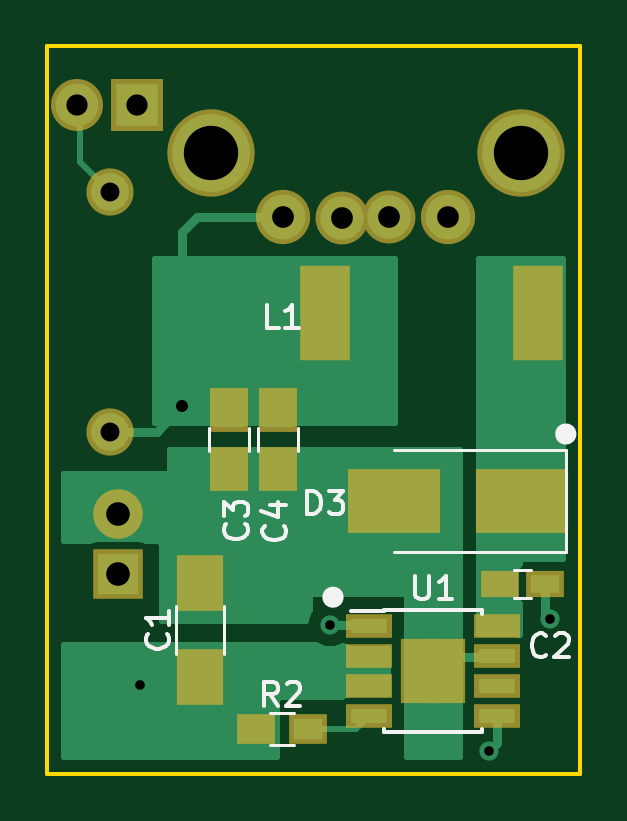
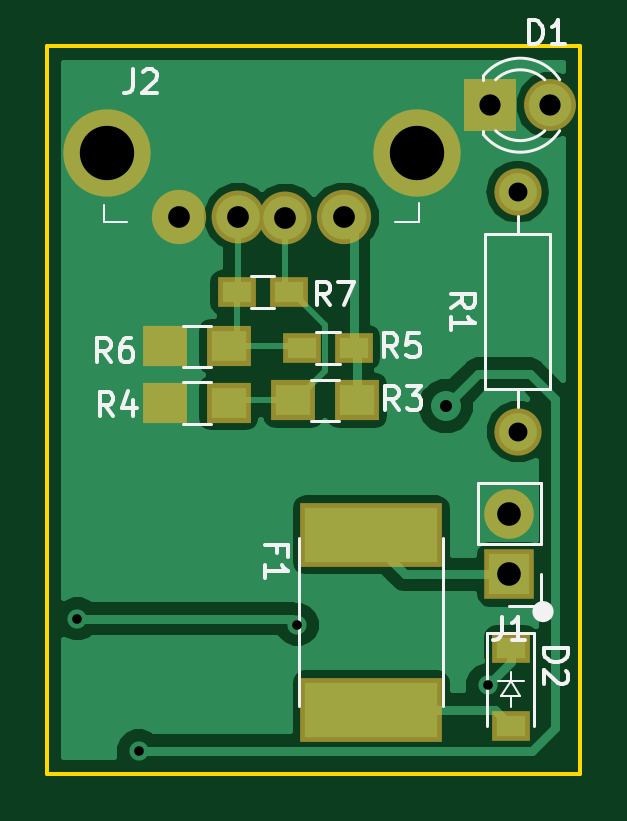
Circuit board: 11 layer files. Board 22.6 x 30.8 mm.
- bottom_copper: phone_charger-B.Cu.gbr (19049 bytes)
- bottom_mask: phone_charger-B.Mask.gbr (1855 bytes)
- paste: phone_charger-B.Paste.gbr (1185 bytes)
- bottom_silk: phone_charger-B.SilkS.gbr (9161 bytes)
- outline: phone_charger-Edge.Cuts.gbr (724 bytes)
- top_copper: phone_charger-F.Cu.gbr (10482 bytes)
- top_mask: phone_charger-F.Mask.gbr (2344 bytes)
- paste: phone_charger-F.Paste.gbr (1674 bytes)
- top_silk: phone_charger-F.SilkS.gbr (6355 bytes)
- drill: phone_charger-NPTH.drl (168 bytes)
- drill: phone_charger-PTH.drl (498 bytes)

=== bottom_copper: phone_charger-B.Cu.gbr (19049 bytes, source omitted) ===
=== bottom_mask: phone_charger-B.Mask.gbr ===
G04 #@! TF.GenerationSoftware,KiCad,Pcbnew,(5.0.0-3-g5ebb6b6)*
G04 #@! TF.CreationDate,2018-09-18T17:23:57-07:00*
G04 #@! TF.ProjectId,phone_charger,70686F6E655F636861726765722E6B69,rev?*
G04 #@! TF.SameCoordinates,Original*
G04 #@! TF.FileFunction,Soldermask,Bot*
G04 #@! TF.FilePolarity,Negative*
%FSLAX46Y46*%
G04 Gerber Fmt 4.6, Leading zero omitted, Abs format (unit mm)*
G04 Created by KiCad (PCBNEW (5.0.0-3-g5ebb6b6)) date Tuesday, September 18, 2018 at 05:23:57 PM*
%MOMM*%
%LPD*%
G01*
G04 APERTURE LIST*
%ADD10O,2.100000X2.100000*%
%ADD11R,2.100000X2.100000*%
%ADD12C,2.000000*%
%ADD13O,2.000000X2.000000*%
%ADD14R,1.600000X1.300000*%
%ADD15C,2.300000*%
%ADD16C,2.240000*%
%ADD17C,3.700000*%
%ADD18R,6.000000X2.700000*%
%ADD19R,2.200000X2.200000*%
%ADD20C,2.200000*%
%ADD21R,1.900000X1.700000*%
G04 APERTURE END LIST*
D10*
G04 #@! TO.C,J1*
X90525600Y-73456800D03*
D11*
X90525600Y-75996800D03*
G04 #@! TD*
D12*
G04 #@! TO.C,R1*
X90170000Y-69951600D03*
D13*
X90170000Y-59791600D03*
G04 #@! TD*
D14*
G04 #@! TO.C,D2*
X90474800Y-79097600D03*
X90474800Y-82397600D03*
G04 #@! TD*
D15*
G04 #@! TO.C,J2*
X104507200Y-60876000D03*
D16*
X102007200Y-60866000D03*
X100007200Y-60891000D03*
D15*
X97507200Y-60876000D03*
D17*
X107577200Y-58166000D03*
X94437200Y-58166000D03*
G04 #@! TD*
D18*
G04 #@! TO.C,F1*
X96367600Y-81720400D03*
X96367600Y-74320400D03*
G04 #@! TD*
D19*
G04 #@! TO.C,D1*
X91338400Y-56134000D03*
D20*
X88798400Y-56134000D03*
G04 #@! TD*
D14*
G04 #@! TO.C,R7*
X99872800Y-64058800D03*
X102072800Y-64058800D03*
G04 #@! TD*
G04 #@! TO.C,R5*
X97114000Y-66395600D03*
X99314000Y-66395600D03*
G04 #@! TD*
D21*
G04 #@! TO.C,R6*
X102412800Y-66344800D03*
X105112800Y-66344800D03*
G04 #@! TD*
G04 #@! TO.C,R4*
X102412800Y-68732400D03*
X105112800Y-68732400D03*
G04 #@! TD*
G04 #@! TO.C,R3*
X96977200Y-68630800D03*
X99677200Y-68630800D03*
G04 #@! TD*
M02*

=== paste: phone_charger-B.Paste.gbr ===
G04 #@! TF.GenerationSoftware,KiCad,Pcbnew,(5.0.0-3-g5ebb6b6)*
G04 #@! TF.CreationDate,2018-09-18T17:23:57-07:00*
G04 #@! TF.ProjectId,phone_charger,70686F6E655F636861726765722E6B69,rev?*
G04 #@! TF.SameCoordinates,Original*
G04 #@! TF.FileFunction,Paste,Bot*
G04 #@! TF.FilePolarity,Positive*
%FSLAX46Y46*%
G04 Gerber Fmt 4.6, Leading zero omitted, Abs format (unit mm)*
G04 Created by KiCad (PCBNEW (5.0.0-3-g5ebb6b6)) date Tuesday, September 18, 2018 at 05:23:57 PM*
%MOMM*%
%LPD*%
G01*
G04 APERTURE LIST*
%ADD10R,1.200000X0.900000*%
%ADD11R,5.600000X2.300000*%
%ADD12R,1.500000X1.300000*%
G04 APERTURE END LIST*
D10*
G04 #@! TO.C,D2*
X90474800Y-79097600D03*
X90474800Y-82397600D03*
G04 #@! TD*
D11*
G04 #@! TO.C,F1*
X96367600Y-81720400D03*
X96367600Y-74320400D03*
G04 #@! TD*
D10*
G04 #@! TO.C,R7*
X99872800Y-64058800D03*
X102072800Y-64058800D03*
G04 #@! TD*
G04 #@! TO.C,R5*
X97114000Y-66395600D03*
X99314000Y-66395600D03*
G04 #@! TD*
D12*
G04 #@! TO.C,R6*
X102412800Y-66344800D03*
X105112800Y-66344800D03*
G04 #@! TD*
G04 #@! TO.C,R4*
X102412800Y-68732400D03*
X105112800Y-68732400D03*
G04 #@! TD*
G04 #@! TO.C,R3*
X96977200Y-68630800D03*
X99677200Y-68630800D03*
G04 #@! TD*
M02*

=== bottom_silk: phone_charger-B.SilkS.gbr (9161 bytes, source omitted) ===
=== outline: phone_charger-Edge.Cuts.gbr ===
G04 #@! TF.GenerationSoftware,KiCad,Pcbnew,(5.0.0-3-g5ebb6b6)*
G04 #@! TF.CreationDate,2018-09-18T17:23:57-07:00*
G04 #@! TF.ProjectId,phone_charger,70686F6E655F636861726765722E6B69,rev?*
G04 #@! TF.SameCoordinates,Original*
G04 #@! TF.FileFunction,Profile,NP*
%FSLAX46Y46*%
G04 Gerber Fmt 4.6, Leading zero omitted, Abs format (unit mm)*
G04 Created by KiCad (PCBNEW (5.0.0-3-g5ebb6b6)) date Tuesday, September 18, 2018 at 05:23:57 PM*
%MOMM*%
%LPD*%
G01*
G04 APERTURE LIST*
%ADD10C,0.150000*%
G04 APERTURE END LIST*
D10*
X87528400Y-84429600D02*
X87528400Y-53644800D01*
X110083600Y-84429600D02*
X87528400Y-84429600D01*
X110083600Y-53644800D02*
X110083600Y-84429600D01*
X87528400Y-53644800D02*
X110083600Y-53644800D01*
M02*

=== top_copper: phone_charger-F.Cu.gbr (10482 bytes, source omitted) ===
=== top_mask: phone_charger-F.Mask.gbr ===
G04 #@! TF.GenerationSoftware,KiCad,Pcbnew,(5.0.0-3-g5ebb6b6)*
G04 #@! TF.CreationDate,2018-09-18T17:23:57-07:00*
G04 #@! TF.ProjectId,phone_charger,70686F6E655F636861726765722E6B69,rev?*
G04 #@! TF.SameCoordinates,Original*
G04 #@! TF.FileFunction,Soldermask,Top*
G04 #@! TF.FilePolarity,Negative*
%FSLAX46Y46*%
G04 Gerber Fmt 4.6, Leading zero omitted, Abs format (unit mm)*
G04 Created by KiCad (PCBNEW (5.0.0-3-g5ebb6b6)) date Tuesday, September 18, 2018 at 05:23:57 PM*
%MOMM*%
%LPD*%
G01*
G04 APERTURE LIST*
%ADD10O,2.100000X2.100000*%
%ADD11R,2.100000X2.100000*%
%ADD12C,2.000000*%
%ADD13O,2.000000X2.000000*%
%ADD14C,2.300000*%
%ADD15C,2.240000*%
%ADD16C,3.700000*%
%ADD17R,1.950000X1.000000*%
%ADD18R,1.575000X1.575000*%
%ADD19R,1.600000X1.150000*%
%ADD20R,1.650000X1.900000*%
%ADD21R,2.000000X2.400000*%
%ADD22R,3.900000X2.700000*%
%ADD23R,2.200000X2.200000*%
%ADD24C,2.200000*%
%ADD25R,1.600000X1.300000*%
%ADD26R,2.100000X4.000000*%
G04 APERTURE END LIST*
D10*
G04 #@! TO.C,J1*
X90525600Y-73456800D03*
D11*
X90525600Y-75996800D03*
G04 #@! TD*
D12*
G04 #@! TO.C,R1*
X90170000Y-69951600D03*
D13*
X90170000Y-59791600D03*
G04 #@! TD*
D14*
G04 #@! TO.C,J2*
X104507200Y-60876000D03*
D15*
X102007200Y-60866000D03*
X100007200Y-60891000D03*
D14*
X97507200Y-60876000D03*
D16*
X107577200Y-58166000D03*
X94437200Y-58166000D03*
G04 #@! TD*
D17*
G04 #@! TO.C,U1*
X101163001Y-78187001D03*
X101163001Y-79457001D03*
X101163001Y-80727001D03*
X101163001Y-81997001D03*
X106563001Y-81997001D03*
X106563001Y-80727001D03*
X106563001Y-79457001D03*
X106563001Y-78187001D03*
D18*
X104450501Y-80679501D03*
X104450501Y-79504501D03*
X103275501Y-80679501D03*
X103275501Y-79504501D03*
G04 #@! TD*
D19*
G04 #@! TO.C,C2*
X108580000Y-76403200D03*
X106680000Y-76403200D03*
G04 #@! TD*
D20*
G04 #@! TO.C,C4*
X97282000Y-69037200D03*
X97282000Y-71537200D03*
G04 #@! TD*
G04 #@! TO.C,C3*
X95199200Y-69037200D03*
X95199200Y-71537200D03*
G04 #@! TD*
D21*
G04 #@! TO.C,C1*
X93980000Y-80352400D03*
X93980000Y-76352400D03*
G04 #@! TD*
D22*
G04 #@! TO.C,D3*
X107602000Y-72898000D03*
X102202000Y-72898000D03*
G04 #@! TD*
D23*
G04 #@! TO.C,D1*
X91338400Y-56134000D03*
D24*
X88798400Y-56134000D03*
G04 #@! TD*
D25*
G04 #@! TO.C,R2*
X96352000Y-82550000D03*
X98552000Y-82550000D03*
G04 #@! TD*
D26*
G04 #@! TO.C,L1*
X99284400Y-64947800D03*
X108284400Y-64947800D03*
G04 #@! TD*
M02*

=== paste: phone_charger-F.Paste.gbr ===
G04 #@! TF.GenerationSoftware,KiCad,Pcbnew,(5.0.0-3-g5ebb6b6)*
G04 #@! TF.CreationDate,2018-09-18T17:23:57-07:00*
G04 #@! TF.ProjectId,phone_charger,70686F6E655F636861726765722E6B69,rev?*
G04 #@! TF.SameCoordinates,Original*
G04 #@! TF.FileFunction,Paste,Top*
G04 #@! TF.FilePolarity,Positive*
%FSLAX46Y46*%
G04 Gerber Fmt 4.6, Leading zero omitted, Abs format (unit mm)*
G04 Created by KiCad (PCBNEW (5.0.0-3-g5ebb6b6)) date Tuesday, September 18, 2018 at 05:23:57 PM*
%MOMM*%
%LPD*%
G01*
G04 APERTURE LIST*
%ADD10R,1.550000X0.600000*%
%ADD11R,0.705000X0.705000*%
%ADD12R,1.200000X0.750000*%
%ADD13R,1.250000X1.500000*%
%ADD14R,1.600000X2.000000*%
%ADD15R,3.500000X2.300000*%
%ADD16R,1.200000X0.900000*%
%ADD17R,1.700000X3.600000*%
G04 APERTURE END LIST*
D10*
G04 #@! TO.C,U1*
X101163001Y-78187001D03*
X101163001Y-79457001D03*
X101163001Y-80727001D03*
X101163001Y-81997001D03*
X106563001Y-81997001D03*
X106563001Y-80727001D03*
X106563001Y-79457001D03*
X106563001Y-78187001D03*
D11*
X104450501Y-80679501D03*
X104450501Y-79504501D03*
X103275501Y-80679501D03*
X103275501Y-79504501D03*
G04 #@! TD*
D12*
G04 #@! TO.C,C2*
X108580000Y-76403200D03*
X106680000Y-76403200D03*
G04 #@! TD*
D13*
G04 #@! TO.C,C4*
X97282000Y-69037200D03*
X97282000Y-71537200D03*
G04 #@! TD*
G04 #@! TO.C,C3*
X95199200Y-69037200D03*
X95199200Y-71537200D03*
G04 #@! TD*
D14*
G04 #@! TO.C,C1*
X93980000Y-80352400D03*
X93980000Y-76352400D03*
G04 #@! TD*
D15*
G04 #@! TO.C,D3*
X107602000Y-72898000D03*
X102202000Y-72898000D03*
G04 #@! TD*
D16*
G04 #@! TO.C,R2*
X96352000Y-82550000D03*
X98552000Y-82550000D03*
G04 #@! TD*
D17*
G04 #@! TO.C,L1*
X99284400Y-64947800D03*
X108284400Y-64947800D03*
G04 #@! TD*
M02*

=== top_silk: phone_charger-F.SilkS.gbr ===
G04 #@! TF.GenerationSoftware,KiCad,Pcbnew,(5.0.0-3-g5ebb6b6)*
G04 #@! TF.CreationDate,2018-09-18T17:23:57-07:00*
G04 #@! TF.ProjectId,phone_charger,70686F6E655F636861726765722E6B69,rev?*
G04 #@! TF.SameCoordinates,Original*
G04 #@! TF.FileFunction,Legend,Top*
G04 #@! TF.FilePolarity,Positive*
%FSLAX46Y46*%
G04 Gerber Fmt 4.6, Leading zero omitted, Abs format (unit mm)*
G04 Created by KiCad (PCBNEW (5.0.0-3-g5ebb6b6)) date Tuesday, September 18, 2018 at 05:23:57 PM*
%MOMM*%
%LPD*%
G01*
G04 APERTURE LIST*
%ADD10C,0.580000*%
%ADD11C,0.150000*%
%ADD12C,0.120000*%
G04 APERTURE END LIST*
D10*
X109626400Y-70053200D02*
G75*
G03X109626400Y-70053200I-152400J0D01*
G01*
X99771200Y-76962000D02*
G75*
G03X99771200Y-76962000I-152400J0D01*
G01*
D11*
G04 #@! TO.C,U1*
X101788001Y-77517001D02*
X101788001Y-77567001D01*
X105938001Y-77517001D02*
X105938001Y-77662001D01*
X105938001Y-82667001D02*
X105938001Y-82522001D01*
X101788001Y-82667001D02*
X101788001Y-82522001D01*
X101788001Y-77517001D02*
X105938001Y-77517001D01*
X101788001Y-82667001D02*
X105938001Y-82667001D01*
X101788001Y-77567001D02*
X100388001Y-77567001D01*
D12*
G04 #@! TO.C,C2*
X107980000Y-77003200D02*
X107280000Y-77003200D01*
X107280000Y-75803200D02*
X107980000Y-75803200D01*
G04 #@! TO.C,C4*
X98132000Y-70787200D02*
X98132000Y-69787200D01*
X96432000Y-69787200D02*
X96432000Y-70787200D01*
G04 #@! TO.C,C3*
X96049200Y-70787200D02*
X96049200Y-69787200D01*
X94349200Y-69787200D02*
X94349200Y-70787200D01*
G04 #@! TO.C,C1*
X92960000Y-77352400D02*
X92960000Y-79352400D01*
X95000000Y-79352400D02*
X95000000Y-77352400D01*
G04 #@! TO.C,D3*
X109502000Y-75048000D02*
X109502000Y-70748000D01*
X109502000Y-70748000D02*
X102202000Y-70748000D01*
X109502000Y-75048000D02*
X102202000Y-75048000D01*
G04 #@! TO.C,R2*
X97952000Y-83230000D02*
X96952000Y-83230000D01*
X96952000Y-81870000D02*
X97952000Y-81870000D01*
G04 #@! TO.C,U1*
D11*
X103101096Y-76044381D02*
X103101096Y-76853905D01*
X103148715Y-76949143D01*
X103196334Y-76996762D01*
X103291572Y-77044381D01*
X103482048Y-77044381D01*
X103577286Y-76996762D01*
X103624905Y-76949143D01*
X103672524Y-76853905D01*
X103672524Y-76044381D01*
X104672524Y-77044381D02*
X104101096Y-77044381D01*
X104386810Y-77044381D02*
X104386810Y-76044381D01*
X104291572Y-76187239D01*
X104196334Y-76282477D01*
X104101096Y-76330096D01*
G04 #@! TO.C,C2*
X108646933Y-79401942D02*
X108599314Y-79449561D01*
X108456457Y-79497180D01*
X108361219Y-79497180D01*
X108218361Y-79449561D01*
X108123123Y-79354323D01*
X108075504Y-79259085D01*
X108027885Y-79068609D01*
X108027885Y-78925752D01*
X108075504Y-78735276D01*
X108123123Y-78640038D01*
X108218361Y-78544800D01*
X108361219Y-78497180D01*
X108456457Y-78497180D01*
X108599314Y-78544800D01*
X108646933Y-78592419D01*
X109027885Y-78592419D02*
X109075504Y-78544800D01*
X109170742Y-78497180D01*
X109408838Y-78497180D01*
X109504076Y-78544800D01*
X109551695Y-78592419D01*
X109599314Y-78687657D01*
X109599314Y-78782895D01*
X109551695Y-78925752D01*
X108980266Y-79497180D01*
X109599314Y-79497180D01*
G04 #@! TO.C,C4*
X97537542Y-73928266D02*
X97585161Y-73975885D01*
X97632780Y-74118742D01*
X97632780Y-74213980D01*
X97585161Y-74356838D01*
X97489923Y-74452076D01*
X97394685Y-74499695D01*
X97204209Y-74547314D01*
X97061352Y-74547314D01*
X96870876Y-74499695D01*
X96775638Y-74452076D01*
X96680400Y-74356838D01*
X96632780Y-74213980D01*
X96632780Y-74118742D01*
X96680400Y-73975885D01*
X96728019Y-73928266D01*
X96966114Y-73071123D02*
X97632780Y-73071123D01*
X96585161Y-73309219D02*
X97299447Y-73547314D01*
X97299447Y-72928266D01*
G04 #@! TO.C,C3*
X95911942Y-73877466D02*
X95959561Y-73925085D01*
X96007180Y-74067942D01*
X96007180Y-74163180D01*
X95959561Y-74306038D01*
X95864323Y-74401276D01*
X95769085Y-74448895D01*
X95578609Y-74496514D01*
X95435752Y-74496514D01*
X95245276Y-74448895D01*
X95150038Y-74401276D01*
X95054800Y-74306038D01*
X95007180Y-74163180D01*
X95007180Y-74067942D01*
X95054800Y-73925085D01*
X95102419Y-73877466D01*
X95007180Y-73544133D02*
X95007180Y-72925085D01*
X95388133Y-73258419D01*
X95388133Y-73115561D01*
X95435752Y-73020323D01*
X95483371Y-72972704D01*
X95578609Y-72925085D01*
X95816704Y-72925085D01*
X95911942Y-72972704D01*
X95959561Y-73020323D01*
X96007180Y-73115561D01*
X96007180Y-73401276D01*
X95959561Y-73496514D01*
X95911942Y-73544133D01*
G04 #@! TO.C,C1*
X92587142Y-78519066D02*
X92634761Y-78566685D01*
X92682380Y-78709542D01*
X92682380Y-78804780D01*
X92634761Y-78947638D01*
X92539523Y-79042876D01*
X92444285Y-79090495D01*
X92253809Y-79138114D01*
X92110952Y-79138114D01*
X91920476Y-79090495D01*
X91825238Y-79042876D01*
X91730000Y-78947638D01*
X91682380Y-78804780D01*
X91682380Y-78709542D01*
X91730000Y-78566685D01*
X91777619Y-78519066D01*
X92682380Y-77566685D02*
X92682380Y-78138114D01*
X92682380Y-77852400D02*
X91682380Y-77852400D01*
X91825238Y-77947638D01*
X91920476Y-78042876D01*
X91968095Y-78138114D01*
G04 #@! TO.C,D3*
X98525104Y-73451980D02*
X98525104Y-72451980D01*
X98763200Y-72451980D01*
X98906057Y-72499600D01*
X99001295Y-72594838D01*
X99048914Y-72690076D01*
X99096533Y-72880552D01*
X99096533Y-73023409D01*
X99048914Y-73213885D01*
X99001295Y-73309123D01*
X98906057Y-73404361D01*
X98763200Y-73451980D01*
X98525104Y-73451980D01*
X99429866Y-72451980D02*
X100048914Y-72451980D01*
X99715580Y-72832933D01*
X99858438Y-72832933D01*
X99953676Y-72880552D01*
X100001295Y-72928171D01*
X100048914Y-73023409D01*
X100048914Y-73261504D01*
X100001295Y-73356742D01*
X99953676Y-73404361D01*
X99858438Y-73451980D01*
X99572723Y-73451980D01*
X99477485Y-73404361D01*
X99429866Y-73356742D01*
G04 #@! TO.C,R2*
X97285333Y-81552380D02*
X96952000Y-81076190D01*
X96713904Y-81552380D02*
X96713904Y-80552380D01*
X97094857Y-80552380D01*
X97190095Y-80600000D01*
X97237714Y-80647619D01*
X97285333Y-80742857D01*
X97285333Y-80885714D01*
X97237714Y-80980952D01*
X97190095Y-81028571D01*
X97094857Y-81076190D01*
X96713904Y-81076190D01*
X97666285Y-80647619D02*
X97713904Y-80600000D01*
X97809142Y-80552380D01*
X98047238Y-80552380D01*
X98142476Y-80600000D01*
X98190095Y-80647619D01*
X98237714Y-80742857D01*
X98237714Y-80838095D01*
X98190095Y-80980952D01*
X97618666Y-81552380D01*
X98237714Y-81552380D01*
G04 #@! TO.C,L1*
X97318533Y-65577980D02*
X96842342Y-65577980D01*
X96842342Y-64577980D01*
X98175676Y-65577980D02*
X97604247Y-65577980D01*
X97889961Y-65577980D02*
X97889961Y-64577980D01*
X97794723Y-64720838D01*
X97699485Y-64816076D01*
X97604247Y-64863695D01*
G04 #@! TD*
M02*

=== drill: phone_charger-NPTH.drl ===
M48
;DRILL file {KiCad (5.0.0-3-g5ebb6b6)} date Tuesday, September 18, 2018 at 05:23:59 PM
;FORMAT={-:-/ absolute / inch / decimal}
FMAT,2
INCH,TZ
%
G90
G05
M72
T0
M30

=== drill: phone_charger-PTH.drl ===
M48
;DRILL file {KiCad (5.0.0-3-g5ebb6b6)} date Tuesday, September 18, 2018 at 05:23:59 PM
;FORMAT={-:-/ absolute / inch / decimal}
FMAT,2
INCH,TZ
T1C0.0160
T2C0.0200
T3C0.0315
T4C0.0354
T5C0.0362
T6C0.0394
T7C0.0906
%
G90
G05
M72
T1
X3.6Y-3.176
X3.9173Y-3.0757
X4.182Y-3.286
X4.284Y-3.066
T2
X3.67Y-2.712
T3
X3.55Y-2.354
X3.55Y-2.754
T4
X3.496Y-2.21
X3.596Y-2.21
T5
X3.8389Y-2.3967
X3.9373Y-2.3973
X4.016Y-2.3963
X4.1145Y-2.3967
T6
X3.564Y-2.892
X3.564Y-2.992
T7
X3.718Y-2.29
X4.2353Y-2.29
T0
M30
